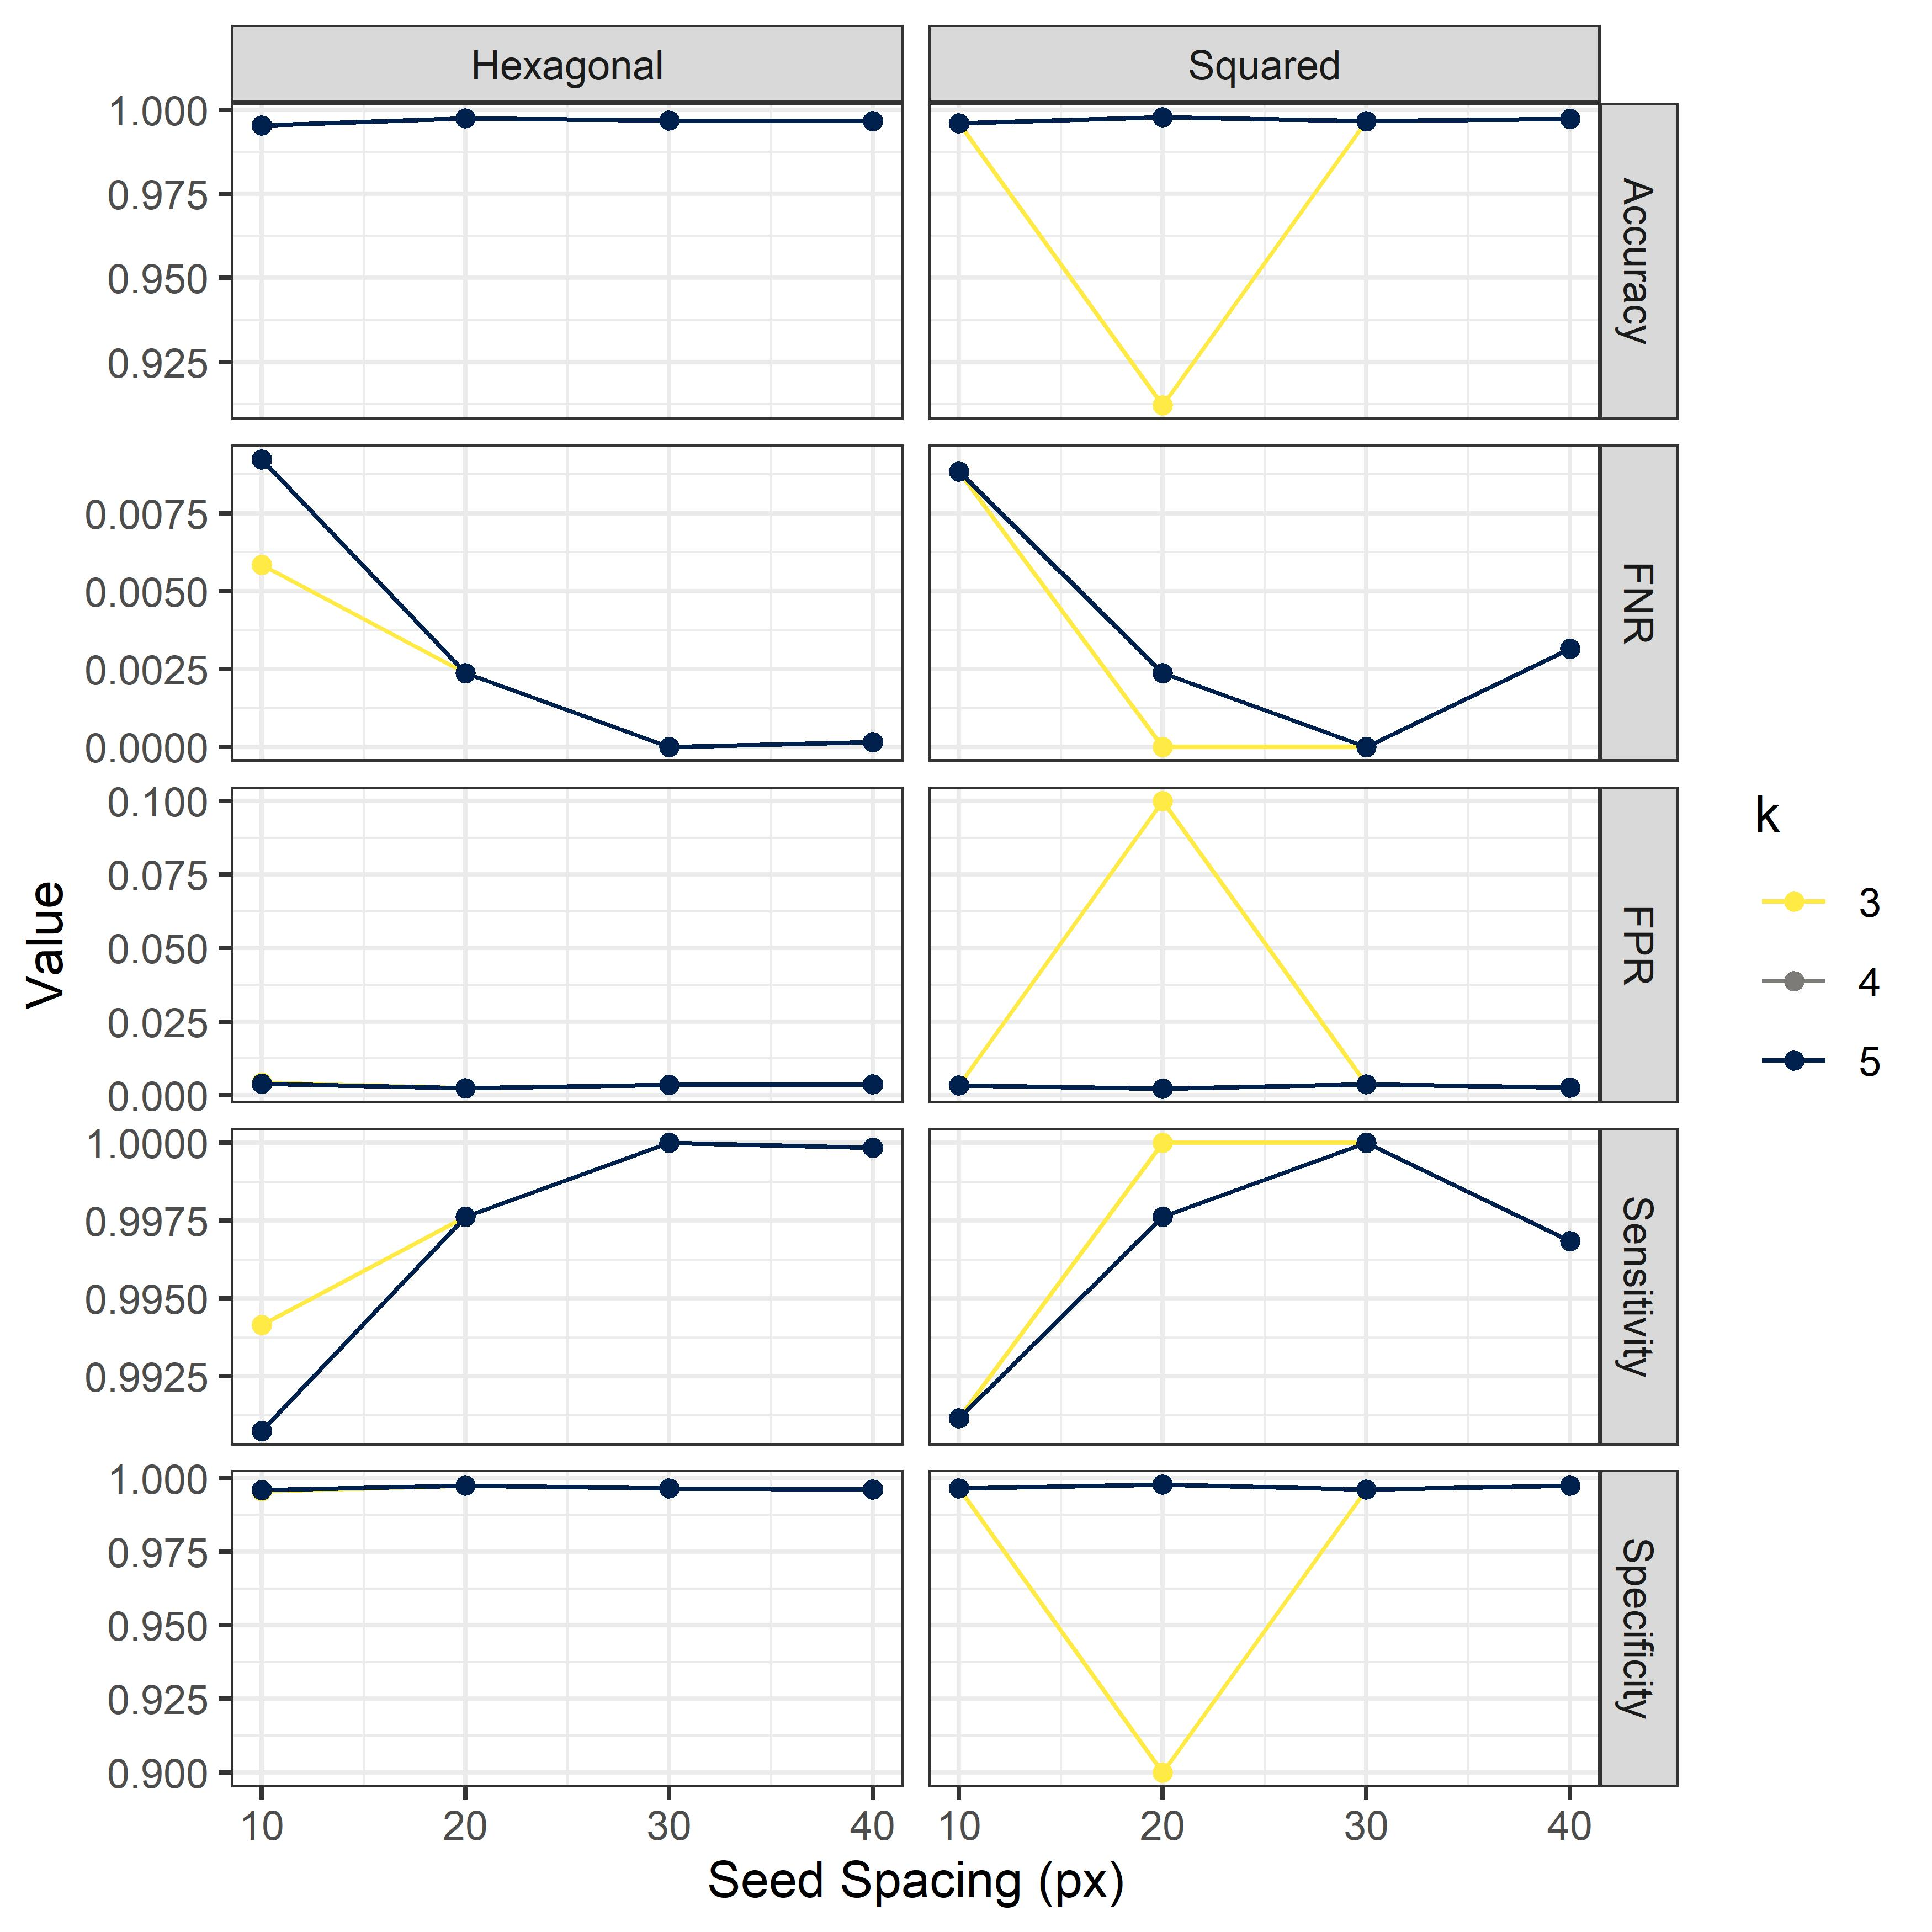

Values plotted in this chart, from the file beside it:
GridType, SeedSpacing, k, nTrain, Superpixels, Time, TP, FP, TN, FN, Accuracy, FPR, FNR, Sensitivity, Specificity
square, 10, 3, 5000, 1426, 5.83, 12544, 306, 90405, 112, 0.996, 0.003373, 0.00885, 0.9912, 0.9966
square, 10, 4, 5000, 1426, 2.499, 12544, 306, 90405, 112, 0.996, 0.003373, 0.00885, 0.9912, 0.9966
square, 10, 5, 5000, 1426, 4.458, 12544, 306, 90405, 112, 0.996, 0.003373, 0.00885, 0.9912, 0.9966
square, 20, 3, 5000, 345, 4.926, 12656, 9075, 81636, 0, 0.9122, 0.1, 0.0, 1.0, 0.9
square, 20, 4, 5000, 345, 3.3, 12626, 198, 90513, 30, 0.9978, 0.002183, 0.00237, 0.9976, 0.9978
square, 20, 5, 5000, 345, 6.618, 12626, 198, 90513, 30, 0.9978, 0.002183, 0.00237, 0.9976, 0.9978
square, 30, 3, 5000, 160, 4.695, 12656, 340, 90371, 0, 0.9967, 0.003748, 0.0, 1.0, 0.9963
square, 30, 4, 5000, 160, 3.412, 12656, 340, 90371, 0, 0.9967, 0.003748, 0.0, 1.0, 0.9963
square, 30, 5, 5000, 160, 3.564, 12656, 340, 90371, 0, 0.9967, 0.003748, 0.0, 1.0, 0.9963
square, 40, 3, 5000, 96, 4.146, 12616, 231, 90480, 40, 0.9974, 0.002547, 0.003161, 0.9968, 0.9975
square, 40, 4, 5000, 96, 2.37, 12616, 231, 90480, 40, 0.9974, 0.002547, 0.003161, 0.9968, 0.9975
square, 40, 5, 5000, 96, 3.02, 12616, 231, 90480, 40, 0.9974, 0.002547, 0.003161, 0.9968, 0.9975
hex, 10, 3, 5000, 1020, 3.852, 12582, 397, 90314, 74, 0.9954, 0.004377, 0.005847, 0.9942, 0.9956
hex, 10, 4, 5000, 1020, 2.99, 12539, 354, 90357, 117, 0.9954, 0.003903, 0.009245, 0.9908, 0.9961
hex, 10, 5, 5000, 1020, 3.763, 12539, 354, 90357, 117, 0.9954, 0.003903, 0.009245, 0.9908, 0.9961
hex, 20, 3, 5000, 270, 4.044, 12626, 228, 90483, 30, 0.9975, 0.002513, 0.00237, 0.9976, 0.9975
hex, 20, 4, 5000, 270, 2.773, 12626, 228, 90483, 30, 0.9975, 0.002513, 0.00237, 0.9976, 0.9975
hex, 20, 5, 5000, 270, 3.724, 12626, 228, 90483, 30, 0.9975, 0.002513, 0.00237, 0.9976, 0.9975
hex, 30, 3, 5000, 126, 4.419, 12656, 318, 90393, 0, 0.9969, 0.003506, 0.0, 1.0, 0.9965
hex, 30, 4, 5000, 126, 9.356, 12656, 318, 90393, 0, 0.9969, 0.003506, 0.0, 1.0, 0.9965
hex, 30, 5, 5000, 126, 2.84, 12656, 318, 90393, 0, 0.9969, 0.003506, 0.0, 1.0, 0.9965
hex, 40, 3, 5000, 65, 3.136, 12654, 341, 90370, 2, 0.9967, 0.003759, 0.000158, 0.9998, 0.9962
hex, 40, 4, 5000, 65, 2.857, 12654, 341, 90370, 2, 0.9967, 0.003759, 0.000158, 0.9998, 0.9962
hex, 40, 5, 5000, 65, 3.206, 12654, 341, 90370, 2, 0.9967, 0.003759, 0.000158, 0.9998, 0.9962
